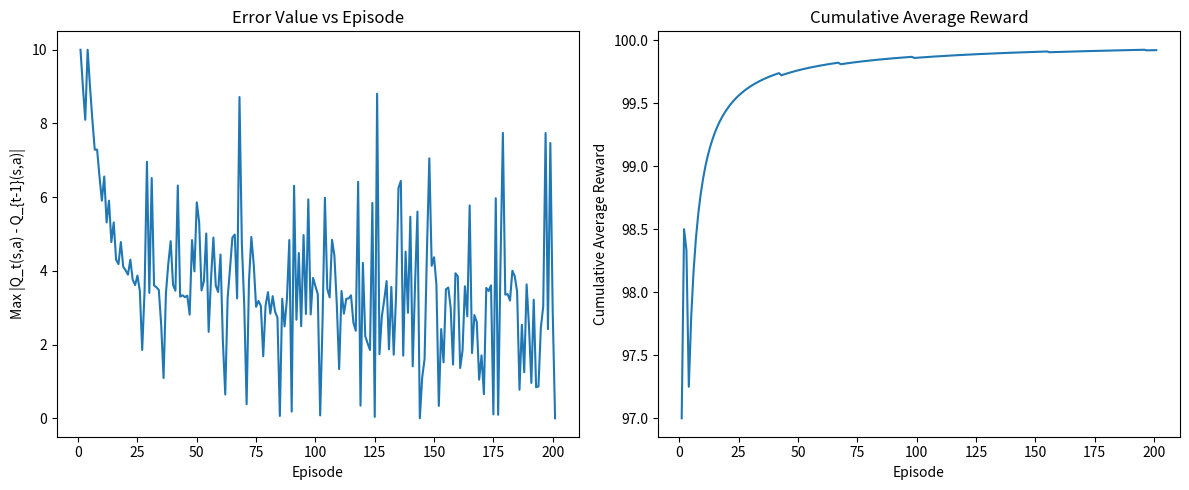

Generate this figure with matplotlib:
"""
========================================================
EECS 658 - Assignment 8
[redacted]
Date:      December 3rd, 2024
========================================================

Brief Description:
------------------
This program implements the SARSA algorithm in a 5x5 Gridworld environment. The agent learns 
an action-value function Q(s,a) through interaction with the environment. It uses an 
epsilon-greedy policy for action selection and updates Q-values at each step. The learning 
continues until the Q-values converge below a certain threshold.

During execution, the program:
- Prints the Q-table at certain episodes and upon convergence.
- Plots the error value (max difference in Q-values) vs. episodes.
- Plots the cumulative average reward vs. episodes.
- Prints the rewards matrix (R).
- Prints the optimal path from a specified start state to a target terminal state, based on 
  the learned Q-values.

Inputs:
-------
- None (the Gridworld environment is defined in the code).

Outputs:
--------
- Q-tables at initial and certain intervals.
- A plot of the error value vs. episodes.
- A plot of cumulative average reward vs. episodes.
- The rewards matrix (R).
- The optimal path from a given start state to the target state.

Collaborators:
--------------
- None.

Other Sources:
--------------
- Code references from class lectures.
- Some code and comments suggested by ChatGPT, excluding function summaries.

========================================================
"""

import numpy as np
import matplotlib.pyplot as plt

# Grid dimensions
grid_height = 5
grid_width = 5

# Define states and terminal states
states = [(i, j) for i in range(grid_height) for j in range(grid_width)]
state_indices = {state: idx for idx, state in enumerate(states)}
num_states = len(states)

terminal_states = [(0, 0), (4, 4)]
terminal_indices = [state_indices[s] for s in terminal_states]

# Actions
actions = ['up', 'down', 'left', 'right']
action_indices = {action: idx for idx, action in enumerate(actions)}
num_actions = len(actions)

# Initialize Q-table and Rewards matrix
Q = np.zeros((num_states, num_actions))
R = np.full((num_states, num_actions), -1)

def step(state, action):
    """
    Execute one action from a given state and return the next state and reward.
    """
    i, j = state
    if state in terminal_states:
        return state, 0

    if action == 'up':
        i_new = max(i - 1, 0)
        next_state = (i_new, j)
    elif action == 'down':
        i_new = min(i + 1, grid_height - 1)
        next_state = (i_new, j)
    elif action == 'left':
        j_new = max(j - 1, 0)
        next_state = (i, j_new)
    elif action == 'right':
        j_new = min(j + 1, grid_width - 1)
        next_state = (i, j_new)
    else:
        next_state = state

    if state == next_state and state not in terminal_states:
        reward = -1
    else:
        reward = 0
    if next_state in terminal_states:
        reward = 100

    return next_state, reward

# Update Rewards matrix
for state in states:
    s_idx = state_indices[state]
    for action in actions:
        a_idx = action_indices[action]
        next_state, reward = step(state, action)
        R[s_idx, a_idx] = reward

# SARSA parameters
alpha = 0.1     # Learning rate
gamma = 0.9     # Discount factor
epsilon = 0.1   # Exploration rate
threshold = 0.001

def get_next_state_index(s_idx, a_idx):
    """
    Given a state index and action index, returns the next state index.
    """
    state = states[s_idx]
    action = actions[a_idx]
    next_state, _ = step(state, action)
    return state_indices[next_state]

def sarsa():
    """
    Runs the SARSA algorithm until convergence and prints/plots required information.
    """
    global Q
    Q_prev = np.zeros_like(Q)
    error_list = []
    cumulative_rewards = []
    total_reward = 0
    error_value = float('inf')
    episode = 0

    while error_value > threshold:
        s_idx = np.random.randint(0, num_states)
        while s_idx in terminal_indices:
            s_idx = np.random.randint(0, num_states)

        # Epsilon-greedy initial action selection
        if np.random.uniform(0, 1) < epsilon:
            a_idx = np.random.randint(0, num_actions)
        else:
            a_idx = np.argmax(Q[s_idx, :])

        episode_reward = 0

        # Run one episode
        while s_idx not in terminal_indices:
            next_s_idx = get_next_state_index(s_idx, a_idx)
            reward = R[s_idx, a_idx]
            episode_reward += reward

            # Epsilon-greedy next action selection
            if np.random.uniform(0, 1) < epsilon:
                next_a_idx = np.random.randint(0, num_actions)
            else:
                next_a_idx = np.argmax(Q[next_s_idx, :])

            # SARSA update
            td_target = reward + gamma * Q[next_s_idx, next_a_idx]
            td_error = td_target - Q[s_idx, a_idx]
            Q[s_idx, a_idx] += alpha * td_error

            s_idx = next_s_idx
            a_idx = next_a_idx

        total_reward += episode_reward
        cumulative_rewards.append(total_reward / (episode + 1))

        # Check convergence
        error_value = np.max(np.abs(Q - Q_prev))
        error_list.append(error_value)
        Q_prev = Q.copy()

        # Print Q-table at specified episodes
        if episode in [0, 1, 9] or error_value <= threshold:
            print(f"\nEpisode {episode + 1}:")
            print("Q-Table:")
            print(Q)

        episode += 1

    # Plot error and cumulative average rewards
    plt.figure(figsize=(12, 5))

    plt.subplot(1, 2, 1)
    plt.plot(range(1, len(error_list) + 1), error_list)
    plt.xlabel('Episode')
    plt.ylabel('Max |Q_t(s,a) - Q_{t-1}(s,a)|')
    plt.title('Error Value vs Episode')

    plt.subplot(1, 2, 2)
    plt.plot(range(1, len(cumulative_rewards) + 1), cumulative_rewards)
    plt.xlabel('Episode')
    plt.ylabel('Cumulative Average Reward')
    plt.title('Cumulative Average Reward')

    plt.tight_layout()
    plt.show()

    print("\nRewards Matrix (R):")
    print(R)

    # Determine optimal path from (2, 1) to (0, 0)
    start_state = (2, 1)
    target_state = (0, 0)
    if start_state in states and target_state in terminal_states:
        s_idx = state_indices[start_state]
        optimal_path = [start_state]
        while s_idx not in terminal_indices:
            a_idx = np.argmax(Q[s_idx, :])
            action = actions[a_idx]
            next_state, _ = step(states[s_idx], action)
            optimal_path.append(next_state)
            s_idx = state_indices[next_state]
            if len(optimal_path) > 50:
                print("Path length exceeded limit, stopping.")
                break

        print(f"\nOptimal path from {start_state} to {target_state}:")
        print(optimal_path)
    else:
        print(f"Start state {start_state} or target state {target_state} is invalid.")

# Run SARSA
sarsa()
